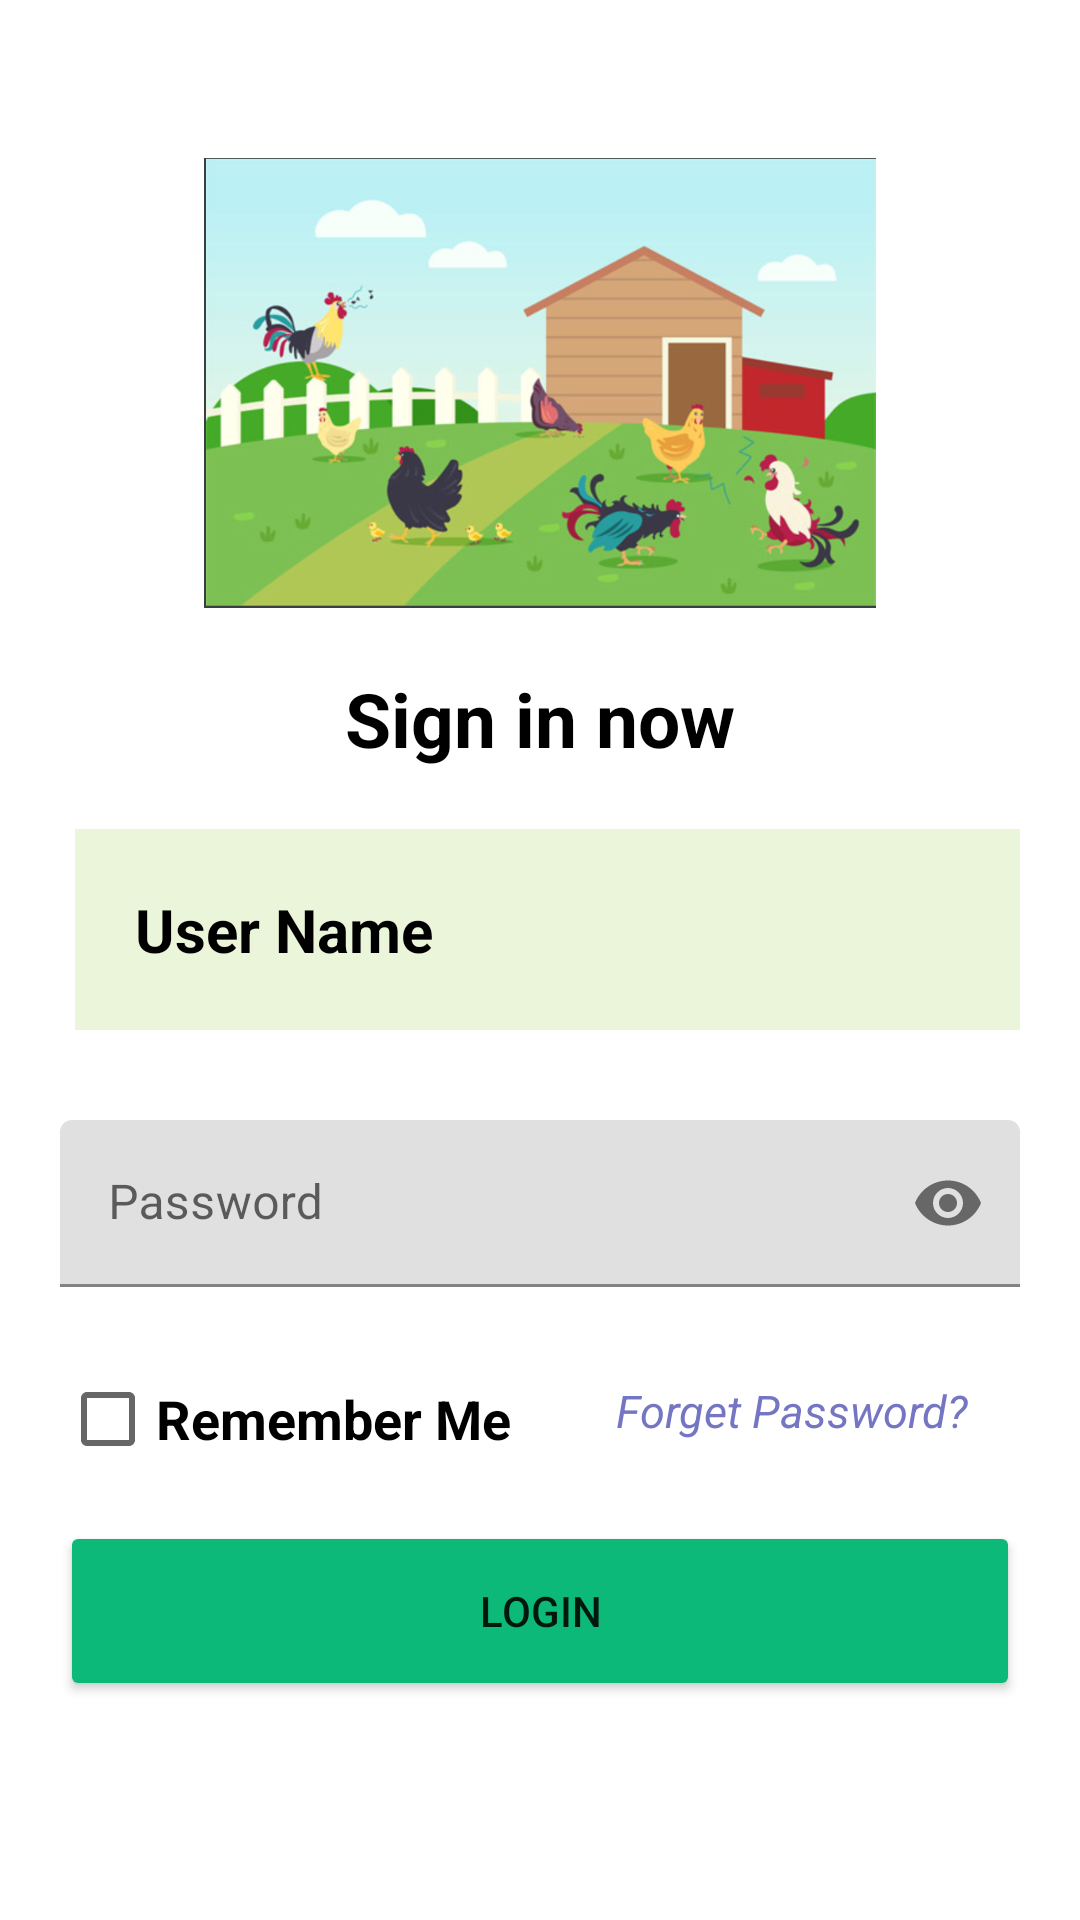

Produce the Android XML layout that renders to this screen, including the resource entries it uses.
<!-- AndroidManifest.xml: application theme Theme.Marketer -->
<!-- res/layout/activity_signin_password.xml -->
<?xml version="1.0" encoding="utf-8"?>
<RelativeLayout xmlns:android="http://schemas.android.com/apk/res/android"
    xmlns:app="http://schemas.android.com/apk/res-auto"
    xmlns:tools="http://schemas.android.com/tools"
    android:layout_width="match_parent"
    android:layout_height="match_parent"
    tools:context=".activity_signin_password"
    android:gravity="center"
    android:background="@color/white">

    <ImageView
        android:id="@+id/signin_photo"
        android:layout_width="300dp"
        android:layout_height="150dp"
        android:layout_centerHorizontal="true"
        android:src="@drawable/farming_login" />

    <TextView
        android:id="@+id/sign_in"
        android:layout_width="match_parent"
        android:layout_height="wrap_content"
        android:layout_below="@+id/signin_photo"
        android:layout_marginBottom="20dp"
        android:layout_marginTop="20dp"
        android:gravity="center"
        android:text="Sign in now"
        android:textColor="@color/black"
        android:textSize="25dp"
        android:textStyle="bold" />

    <EditText
        android:id="@+id/username"
        android:layout_width="match_parent"
        android:layout_height="wrap_content"
        android:layout_below="@+id/sign_in"
        android:layout_marginStart="25dp"
        android:layout_marginEnd="20dp"
        android:layout_marginBottom="10dp"
        android:background="#30ffffff"
        android:backgroundTint="@color/colorTrendingEnd"
        android:drawablePadding="20dp"
        android:hint="User Name"
        android:padding="20dp"
        android:textColor="@color/black"
        android:textColorHint="@color/black"
        android:textSize="20dp"
        android:textStyle="bold" />

    <com.google.android.material.textfield.TextInputLayout
        android:id="@+id/password"
        android:layout_width="match_parent"
        android:layout_height="wrap_content"
        app:passwordToggleEnabled="true"
        android:layout_below="@+id/username">


        <com.google.android.material.textfield.TextInputEditText
            android:layout_width="match_parent"
            android:layout_height="wrap_content"
            android:inputType="textPassword"
            android:layout_marginStart="20dp"
            android:layout_marginTop="20dp"
            android:layout_marginEnd="20dp"
            android:layout_marginBottom="20dp"
            android:hint="Password"/>

    </com.google.android.material.textfield.TextInputLayout>


    <Button
        android:id="@+id/loggingbtn"
        android:layout_width="330dp"
        android:layout_height="60dp"
        android:layout_below="@+id/rememberme"
        android:layout_centerHorizontal="true"
        android:layout_marginStart="20dp"
        android:layout_marginTop="10dp"
        android:layout_marginEnd="20dp"
        android:layout_marginBottom="20dp"
        android:backgroundTint="@color/Login_btn_color"
        android:text="Login" />

    <TextView
        android:id="@+id/fogetbtn"
        android:layout_width="wrap_content"
        android:layout_height="wrap_content"
        android:layout_below="@+id/password"
        android:layout_centerHorizontal="true"
        android:layout_marginStart="35dp"
        android:layout_marginTop="11dp"
        android:layout_marginEnd="12dp"
        android:layout_marginBottom="20dp"
        android:layout_toEndOf="@+id/rememberme"
        android:text="Forget Password?"
        android:textColor="#7475c3"
        android:textSize="15sp"
        android:textStyle="italic" />

    <CheckBox
        android:id="@+id/rememberme"
        android:layout_width="wrap_content"
        android:layout_height="wrap_content"
        android:layout_below="@+id/password"
        android:layout_marginStart="20dp"
        android:text="Remember Me"
        android:textSize="18sp"
        android:textStyle="bold" />

</RelativeLayout>
<!-- resources referenced by this layout -->
<resources>
  <color name="Login_btn_color">#0db978</color>
  <color name="black">#FF000000</color>
  <color name="colorTrendingEnd">#96C93D</color>
  <color name="white">#FFFFFFFF</color>
  <!-- drawable farming_login: png bitmap (drawable, 314747 bytes) -->
  <style name="Theme.Marketer" parent="Theme.MaterialComponents.DayNight.NoActionBar">
          
          <item name="colorPrimary">@color/purple_500</item>
          <item name="colorPrimaryVariant">@color/purple_700</item>
          <item name="colorOnPrimary">@color/white</item>
          
          <item name="colorSecondary">@color/teal_200</item>
          <item name="colorSecondaryVariant">@color/teal_700</item>
          <item name="colorOnSecondary">@color/black</item>
          
          <item name="android:statusBarColor" tools:targetApi="l">?attr/colorPrimaryVariant</item>
          
      </style>
  <color name="purple_500">#FF6200EE</color>
  <color name="purple_700">#FF3700B3</color>
  <color name="teal_200">#FF03DAC5</color>
  <color name="teal_700">#FF018786</color>
</resources>
